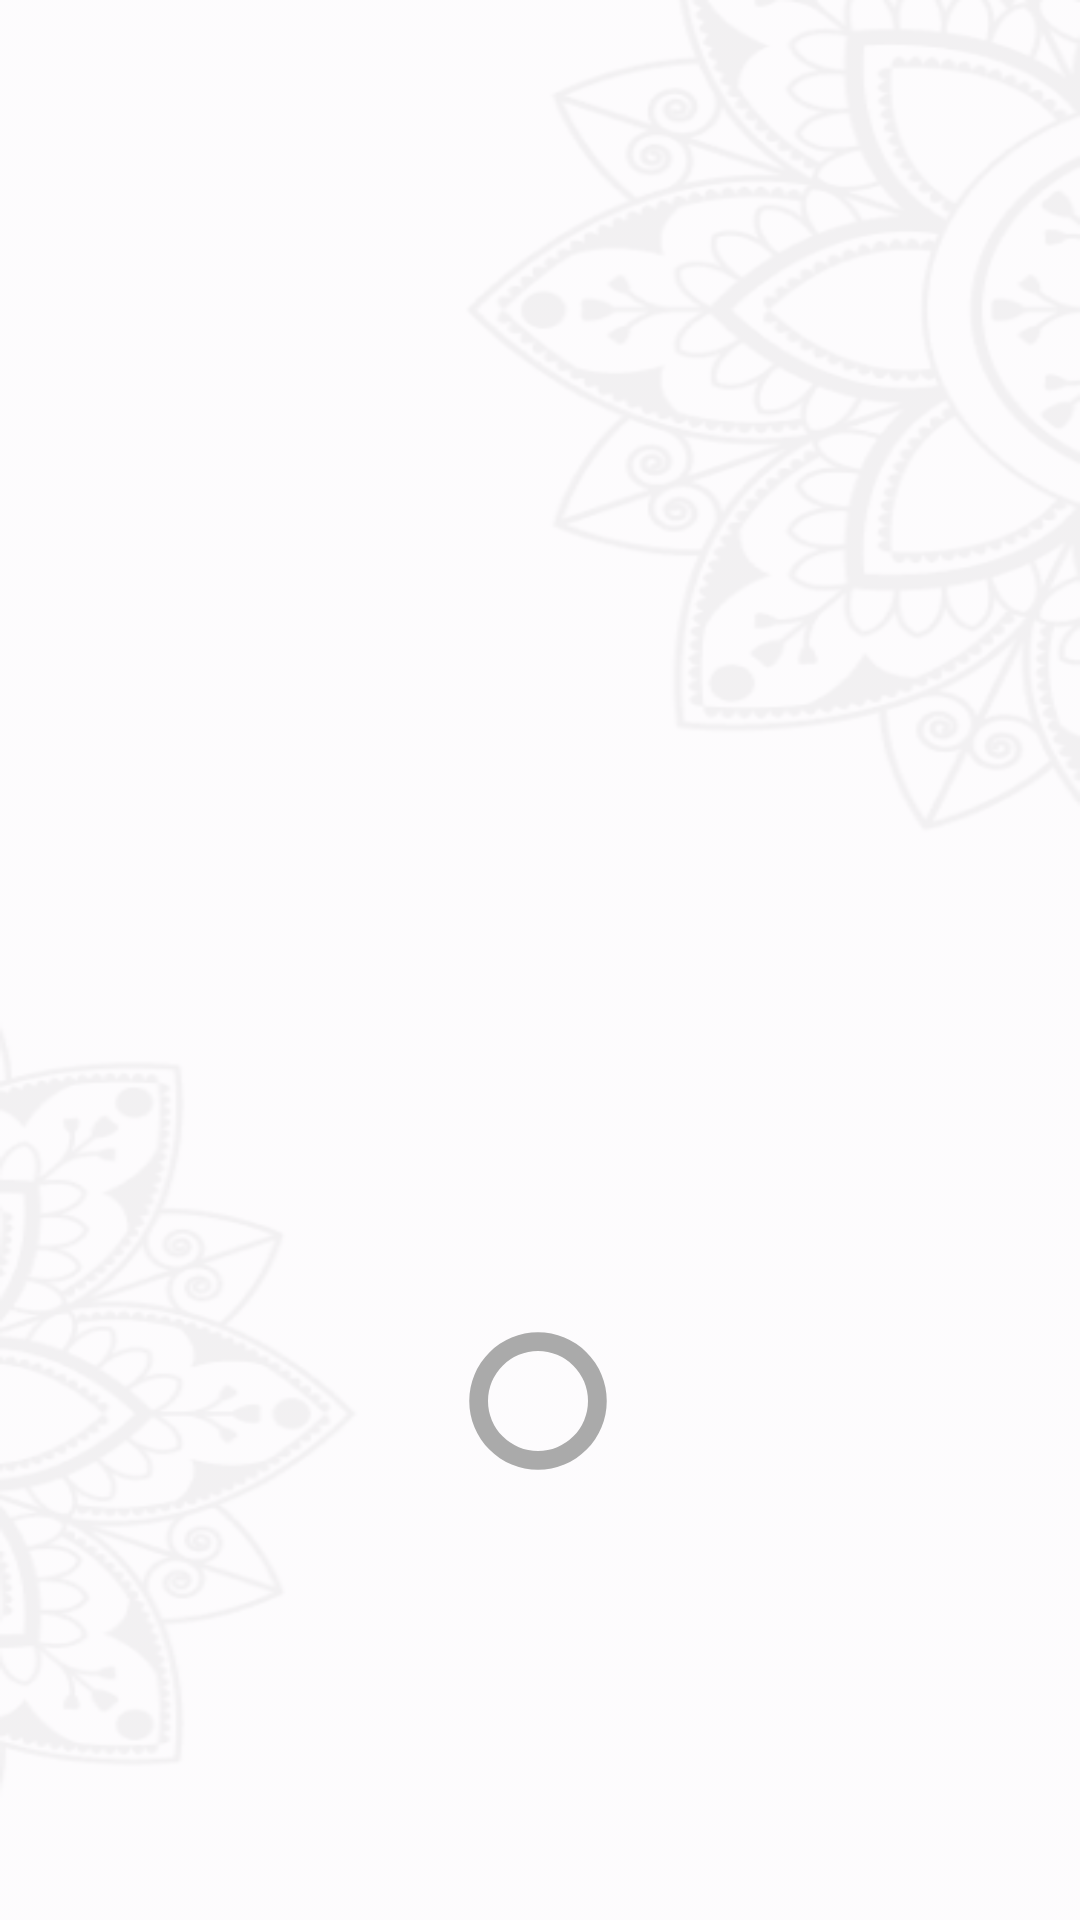

Here is an Android app screen rendered from its layout file. Give the layout XML and the strings, colors and styles it references.
<!-- AndroidManifest.xml: application theme Theme.Mp3Player -->
<!-- res/layout/activity_splash.xml -->
<?xml version="1.0" encoding="utf-8"?>
<androidx.constraintlayout.widget.ConstraintLayout xmlns:android="http://schemas.android.com/apk/res/android"
    xmlns:app="http://schemas.android.com/apk/res-auto"
    xmlns:tools="http://schemas.android.com/tools"
    android:id="@+id/main"
    android:layout_width="match_parent"
    android:layout_height="match_parent"
    android:background="@drawable/bg"
    tools:context=".ui.Splash">


    <ImageView
        android:id="@+id/splash_image"
        android:layout_width="200dp"
        android:layout_height="200dp"
        android:layout_centerHorizontal="true"
        android:layout_centerVertical="true"
        android:layout_marginBottom="52dp"
        android:src="@drawable/quranicon"
        app:layout_constraintBottom_toTopOf="@+id/progress_bar"
        app:layout_constraintEnd_toEndOf="parent"
        app:layout_constraintHorizontal_bias="0.497"
        app:layout_constraintStart_toStartOf="parent"
        app:layout_constraintTop_toTopOf="parent"
        app:layout_constraintVertical_bias="0.419" />

    <ProgressBar
        android:id="@+id/progress_bar"
        style="?android:attr/progressBarStyleLarge"
        android:layout_width="50dp"
        android:layout_height="50dp"
        android:layout_centerHorizontal="true"
        android:layout_marginBottom="148dp"
        android:indeterminateDrawable="@drawable/custom_spinner"
        app:layout_constraintBottom_toBottomOf="parent"
        app:layout_constraintEnd_toEndOf="parent"
        app:layout_constraintHorizontal_bias="0.498"
        app:layout_constraintStart_toStartOf="parent" />


</androidx.constraintlayout.widget.ConstraintLayout>
<!-- resources referenced by this layout -->
<resources>
  <!-- drawable bg: png bitmap (drawable, 41633 bytes) -->
  <!-- drawable custom_spinner (drawable) -->
  <?xml version="1.0" encoding="utf-8"?>
  <layer-list xmlns:android="http://schemas.android.com/apk/res/android">
      <item android:id="@android:id/background">
          <shape
              android:shape="ring"
              android:innerRadiusRatio="3"
              android:thicknessRatio="8"
              android:useLevel="false">
              <size android:width="48dp" android:height="48dp"/>
              <solid android:color="@android:color/darker_gray"/>
          </shape>
      </item>
      <item android:id="@android:id/progress">
          <rotate
              android:fromDegrees="0"
              android:toDegrees="360">
              <shape
                  android:shape="ring"
                  android:innerRadiusRatio="3"
                  android:thicknessRatio="8"
                  android:useLevel="true">
                  <size android:width="48dp" android:height="48dp"/>
                  <gradient
                      android:type="sweep"
                      android:useLevel="true"
                      android:startColor="@color/main_color"
                      android:endColor="#74AC9B"/>
              </shape>
          </rotate>
      </item>
  </layer-list>
  <style name="Theme.Mp3Player" parent="Base.Theme.Mp3Player">
          <item name="colorPrimary">#333</item>
          <item name="colorSecondary">#33c3</item>
      </style>
  <color name="main_color">#03AA77</color>
  <style name="Base.Theme.Mp3Player" parent="Theme.Material3.DayNight.NoActionBar">
          
           <item name="colorPrimary">#333</item>
           <item name="colorSecondary">#33c3</item>
      </style>
</resources>
